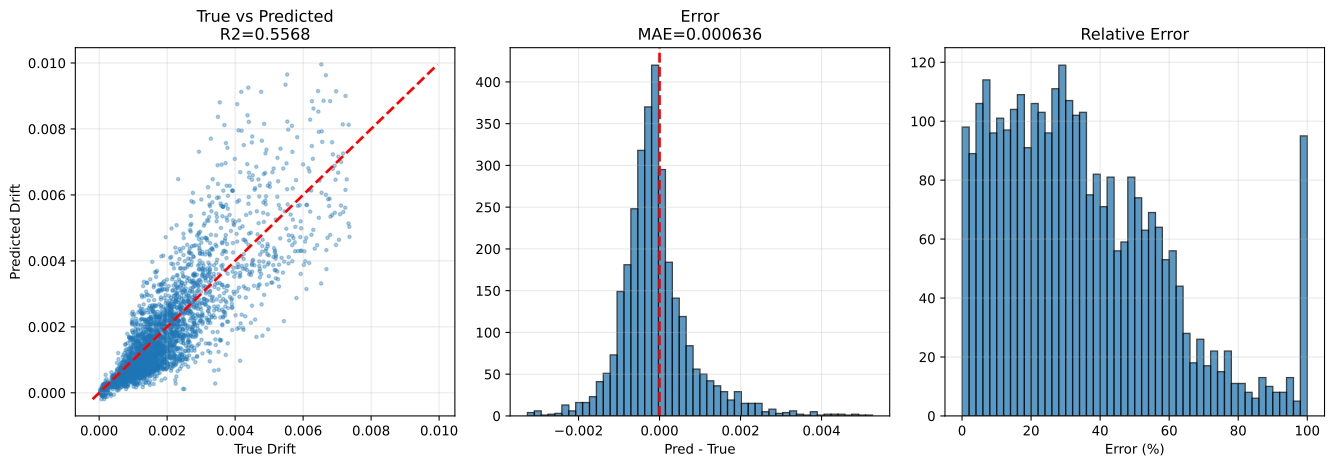

The table this chart was drawn from, first rows:
sample_id, True_Drift, Pred_Drift, Abs_Error, Error_Pct, txt_path, split, stage, num_floors, wave_cluster, steel01_yielded, steel02_yielded
test|F3|M140.0|H3.5|K370000.0|Fy1671.9|D…, 0.00119, 0.0005446, 0.0006457, 54.25, h5://C:/Users/12200/project/Dategeneral/…, test, test_holdout, 3, 2, 0, 0
test|F3|M140.0|H2.8|K260000.0|Fy1671.9|D…, 0.001634, 0.002655, 0.001021, 62.47, h5://C:/Users/12200/project/Dategeneral/…, test, test_holdout, 3, 0, 0, 1
test|F3|M90.0|H2.8|K400000.0|Fy1118.0|DL…, 0.0009786, 0.0008349, 0.0001437, 14.68, h5://C:/Users/12200/project/Dategeneral/…, test, test_holdout, 3, 0, 0, 1
test|F3|M140.0|H3.5|K370000.0|Fy1671.9|D…, 0.001126, 0.001268, 0.0001427, 12.68, h5://C:/Users/12200/project/Dategeneral/…, test, test_holdout, 3, 0, 0, 1
test|F3|M70.0|H3.8|K260000.0|Fy1118.0|DL…, 7.1805065e-05, 0.0001837, 0.0001119, 155.8, h5://C:/Users/12200/project/Dategeneral/…, test, test_holdout, 3, 0, 0, 0
test|F3|M90.0|H2.8|K400000.0|Fy1118.0|DL…, 0.0007318, 0.0004258, 0.0003059, 41.81, h5://C:/Users/12200/project/Dategeneral/…, test, test_holdout, 3, 2, 0, 0
test|F3|M90.0|H2.8|K400000.0|Fy1118.0|DL…, 0.0009712, 0.0005596, 0.0004116, 42.38, h5://C:/Users/12200/project/Dategeneral/…, test, test_holdout, 3, 4, 0, 1
test|F3|M90.0|H2.8|K400000.0|Fy1118.0|DL…, 0.001073, 0.000486, 0.0005874, 54.72, h5://C:/Users/12200/project/Dategeneral/…, test, test_holdout, 3, 6, 0, 1
test|F3|M110.0|H4.0|K320000.0|Fy2500.0|D…, 0.0009378, 0.001341, 0.0004032, 43, h5://C:/Users/12200/project/Dategeneral/…, test, test_holdout, 3, 0, 0, 0
test|F3|M140.0|H2.8|K260000.0|Fy1671.9|D…, 0.002351, 0.001726, 0.0006255, 26.6, h5://C:/Users/12200/project/Dategeneral/…, test, test_holdout, 3, 2, 0, 1
test|F3|M140.0|H2.8|K260000.0|Fy1671.9|D…, 0.002125, 0.002325, 0.0001998, 9.405, h5://C:/Users/12200/project/Dategeneral/…, test, test_holdout, 3, 4, 0, 1
test|F3|M70.0|H3.8|K260000.0|Fy1118.0|DL…, 8.3245635e-05, 0.0001353, 5.2083757e-05, 62.57, h5://C:/Users/12200/project/Dategeneral/…, test, test_holdout, 3, 4, 0, 0
test|F3|M50.0|H2.5|K210000.0|Fy747.7|DL1…, 0.001186, 0.001179, 7.0183305e-06, 0.5915, h5://C:/Users/12200/project/Dategeneral/…, test, test_holdout, 3, 0, 0, 0
test|F3|M70.0|H3.8|K260000.0|Fy1118.0|DL…, 6.2729734e-05, 5.5383778e-05, 7.345956e-06, 11.71, h5://C:/Users/12200/project/Dategeneral/…, test, test_holdout, 3, 2, 0, 0
test|F3|M70.0|H3.8|K260000.0|Fy1118.0|DL…, 3.6888814e-05, 7.875905e-05, 4.1870233e-05, 113.5, h5://C:/Users/12200/project/Dategeneral/…, test, test_holdout, 3, 6, 0, 0
test|F3|M140.0|H3.5|K370000.0|Fy1671.9|D…, 0.001335, 0.0007863, 0.0005488, 41.11, h5://C:/Users/12200/project/Dategeneral/…, test, test_holdout, 3, 4, 0, 1
test|F3|M140.0|H3.5|K370000.0|Fy1671.9|D…, 0.001467, 0.0005899, 0.0008768, 59.78, h5://C:/Users/12200/project/Dategeneral/…, test, test_holdout, 3, 6, 0, 1
test|F3|M140.0|H2.8|K260000.0|Fy1671.9|D…, 0.002383, 0.0009969, 0.001386, 58.16, h5://C:/Users/12200/project/Dategeneral/…, test, test_holdout, 3, 6, 0, 1
test|F3|M50.0|H2.5|K210000.0|Fy747.7|DL1…, 0.00107, 0.001075, 5.1265815e-06, 0.4793, h5://C:/Users/12200/project/Dategeneral/…, test, test_holdout, 3, 4, 0, 0
test|F3|M50.0|H2.5|K210000.0|Fy747.7|DL1…, 0.001351, 0.0005929, 0.0007577, 56.1, h5://C:/Users/12200/project/Dategeneral/…, test, test_holdout, 3, 6, 0, 1
test|F3|M110.0|H4.0|K320000.0|Fy2500.0|D…, 0.001097, 0.0007349, 0.0003621, 33.01, h5://C:/Users/12200/project/Dategeneral/…, test, test_holdout, 3, 2, 0, 0
test|F3|M50.0|H2.5|K210000.0|Fy747.7|DL1…, 0.0008511, 0.0005285, 0.0003227, 37.91, h5://C:/Users/12200/project/Dategeneral/…, test, test_holdout, 3, 2, 0, 0
test|F3|M110.0|H4.0|K320000.0|Fy2500.0|D…, 0.001072, 0.0005481, 0.0005237, 48.86, h5://C:/Users/12200/project/Dategeneral/…, test, test_holdout, 3, 6, 0, 0
test|F3|M110.0|H4.0|K320000.0|Fy2500.0|D…, 0.001735, 0.000592, 0.001143, 65.88, h5://C:/Users/12200/project/Dategeneral/…, test, test_holdout, 3, 4, 0, 0
test|F3|M50.0|H3.5|K210000.0|Fy1671.9|DL…, 0.0004627, 0.0005533, 9.0606714e-05, 19.58, h5://C:/Users/12200/project/Dategeneral/…, test, test_holdout, 3, 2, 0, 0
test|F3|M90.0|H2.8|K320000.0|Fy1118.0|DL…, 0.001295, 0.001227, 6.799598e-05, 5.252, h5://C:/Users/12200/project/Dategeneral/…, test, test_holdout, 3, 2, 0, 0
test|F3|M50.0|H3.5|K210000.0|Fy1671.9|DL…, 0.001105, 0.0006432, 0.000462, 41.8, h5://C:/Users/12200/project/Dategeneral/…, test, test_holdout, 3, 4, 0, 0
test|F3|M90.0|H2.8|K320000.0|Fy1118.0|DL…, 0.001251, 0.001493, 0.000242, 19.34, h5://C:/Users/12200/project/Dategeneral/…, test, test_holdout, 3, 4, 0, 0
test|F3|M90.0|H2.8|K320000.0|Fy1118.0|DL…, 0.001593, 0.002459, 0.0008661, 54.38, h5://C:/Users/12200/project/Dategeneral/…, test, test_holdout, 3, 0, 0, 0
test|F3|M50.0|H3.5|K210000.0|Fy1671.9|DL…, 0.0008742, 0.0006883, 0.000186, 21.27, h5://C:/Users/12200/project/Dategeneral/…, test, test_holdout, 3, 0, 0, 0
test|F3|M50.0|H3.5|K210000.0|Fy1671.9|DL…, 0.0006045, 0.0004438, 0.0001607, 26.59, h5://C:/Users/12200/project/Dategeneral/…, test, test_holdout, 3, 6, 0, 0
test|F3|M110.0|H3.8|K210000.0|Fy1118.0|D…, 0.001282, 0.0009014, 0.0003804, 29.67, h5://C:/Users/12200/project/Dategeneral/…, test, test_holdout, 3, 2, 0, 0
test|F3|M110.0|H3.8|K210000.0|Fy1118.0|D…, 0.001219, 0.001664, 0.0004448, 36.49, h5://C:/Users/12200/project/Dategeneral/…, test, test_holdout, 3, 0, 0, 1
test|F3|M70.0|H3.2|K370000.0|Fy747.7|DL0…, 0.000696, 0.0006216, 7.4446376e-05, 10.7, h5://C:/Users/12200/project/Dategeneral/…, test, test_holdout, 3, 2, 0, 0
test|F3|M90.0|H2.8|K320000.0|Fy1118.0|DL…, 0.002038, 0.0008112, 0.001227, 60.2, h5://C:/Users/12200/project/Dategeneral/…, test, test_holdout, 3, 6, 0, 1
test|F3|M110.0|H3.8|K210000.0|Fy1118.0|D…, 0.001476, 0.0007303, 0.0007454, 50.51, h5://C:/Users/12200/project/Dategeneral/…, test, test_holdout, 3, 6, 0, 1
test|F3|M110.0|H3.8|K210000.0|Fy1118.0|D…, 0.001518, 0.001166, 0.0003518, 23.17, h5://C:/Users/12200/project/Dategeneral/…, test, test_holdout, 3, 4, 0, 1
test|F3|M70.0|H3.2|K370000.0|Fy747.7|DL0…, 0.001066, 0.001123, 5.609903e-05, 5.26, h5://C:/Users/12200/project/Dategeneral/…, test, test_holdout, 3, 0, 0, 1
test|F3|M50.0|H2.8|K150000.0|Fy1118.0|DL…, 0.001998, 0.001084, 0.0009139, 45.74, h5://C:/Users/12200/project/Dategeneral/…, test, test_holdout, 3, 2, 0, 0
test|F3|M70.0|H3.2|K370000.0|Fy747.7|DL0…, 0.001164, 0.0007521, 0.0004117, 35.37, h5://C:/Users/12200/project/Dategeneral/…, test, test_holdout, 3, 4, 0, 1
test|F3|M110.0|H3.2|K400000.0|Fy1118.0|D…, 0.0001101, 7.163222e-05, 3.8424434e-05, 34.91, h5://C:/Users/12200/project/Dategeneral/…, test, test_holdout, 3, 2, 0, 0
test|F3|M50.0|H2.8|K150000.0|Fy1118.0|DL…, 0.002009, 0.0008636, 0.001146, 57.02, h5://C:/Users/12200/project/Dategeneral/…, test, test_holdout, 3, 4, 0, 0
test|F3|M70.0|H3.2|K210000.0|Fy2500.0|DL…, 8.6989225e-05, -5.5822744e-05, 0.0001428, 164.2, h5://C:/Users/12200/project/Dategeneral/…, test, test_holdout, 3, 0, 0, 0
test|F3|M70.0|H3.2|K370000.0|Fy747.7|DL0…, 0.001207, 0.0005465, 0.0006602, 54.71, h5://C:/Users/12200/project/Dategeneral/…, test, test_holdout, 3, 6, 0, 1
test|F3|M110.0|H3.2|K400000.0|Fy1118.0|D…, 0.0002991, 0.0002316, 6.7545334e-05, 22.58, h5://C:/Users/12200/project/Dategeneral/…, test, test_holdout, 3, 4, 0, 1
test|F3|M130.0|H3.2|K260000.0|Fy1671.9|D…, 0.002522, 0.001267, 0.001255, 49.78, h5://C:/Users/12200/project/Dategeneral/…, test, test_holdout, 3, 6, 0, 0
test|F3|M110.0|H3.2|K400000.0|Fy1118.0|D…, 0.0001087, 9.5751e-05, 1.2921351e-05, 11.89, h5://C:/Users/12200/project/Dategeneral/…, test, test_holdout, 3, 6, 0, 0
test|F3|M130.0|H3.2|K260000.0|Fy1671.9|D…, 0.003912, 0.001903, 0.002009, 51.35, h5://C:/Users/12200/project/Dategeneral/…, test, test_holdout, 3, 4, 0, 1
test|F3|M50.0|H2.8|K150000.0|Fy1118.0|DL…, 0.001256, 0.0018, 0.0005438, 43.28, h5://C:/Users/12200/project/Dategeneral/…, test, test_holdout, 3, 0, 0, 0
test|F3|M70.0|H3.2|K210000.0|Fy2500.0|DL…, 7.422158e-05, -2.640462e-05, 0.0001006, 135.6, h5://C:/Users/12200/project/Dategeneral/…, test, test_holdout, 3, 2, 0, 0
test|F3|M70.0|H3.2|K210000.0|Fy2500.0|DL…, 0.0001019, -7.935295e-05, 0.0001813, 177.9, h5://C:/Users/12200/project/Dategeneral/…, test, test_holdout, 3, 4, 0, 0
test|F3|M130.0|H3.2|K260000.0|Fy1671.9|D…, 0.002178, 0.003897, 0.001719, 78.92, h5://C:/Users/12200/project/Dategeneral/…, test, test_holdout, 3, 0, 0, 0
test|F3|M70.0|H3.2|K210000.0|Fy2500.0|DL…, 4.392888e-05, 2.2032618e-05, 2.1896263e-05, 49.84, h5://C:/Users/12200/project/Dategeneral/…, test, test_holdout, 3, 6, 0, 0
test|F3|M50.0|H2.8|K150000.0|Fy1118.0|DL…, 0.001508, 0.0007337, 0.0007741, 51.34, h5://C:/Users/12200/project/Dategeneral/…, test, test_holdout, 3, 6, 0, 0
test|F3|M110.0|H3.2|K400000.0|Fy1118.0|D…, 0.0001832, 0.0003578, 0.0001745, 95.25, h5://C:/Users/12200/project/Dategeneral/…, test, test_holdout, 3, 0, 0, 1
test|F3|M130.0|H2.5|K400000.0|Fy1671.9|D…, 0.001873, 0.003332, 0.001459, 77.86, h5://C:/Users/12200/project/Dategeneral/…, test, test_holdout, 3, 0, 0, 0
test|F3|M130.0|H3.2|K260000.0|Fy1671.9|D…, 0.002615, 0.00154, 0.001075, 41.11, h5://C:/Users/12200/project/Dategeneral/…, test, test_holdout, 3, 2, 0, 0
test|F3|M130.0|H3.8|K400000.0|Fy500.0|DL…, 0.00101, 0.0008569, 0.0001528, 15.14, h5://C:/Users/12200/project/Dategeneral/…, test, test_holdout, 3, 2, 0, 1
test|F3|M130.0|H2.5|K400000.0|Fy1671.9|D…, 0.00322, 0.001497, 0.001723, 53.52, h5://C:/Users/12200/project/Dategeneral/…, test, test_holdout, 3, 4, 0, 1
test|F3|M140.0|H2.8|K210000.0|Fy747.7|DL…, 0.0002453, 0.0002625, 1.7233047e-05, 7.025, h5://C:/Users/12200/project/Dategeneral/…, test, test_holdout, 3, 2, 0, 1
... 3,056 more rows
